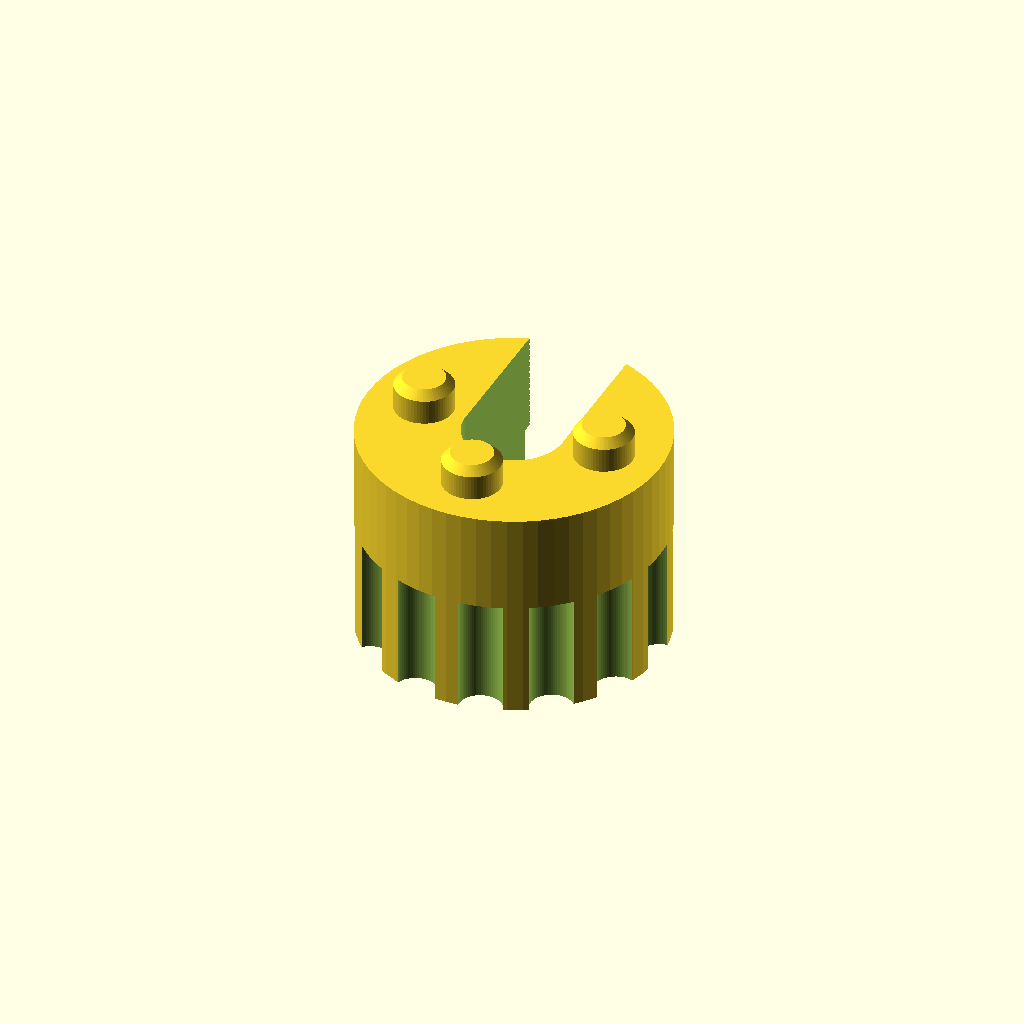
Cell 1: the model at its default parameters.
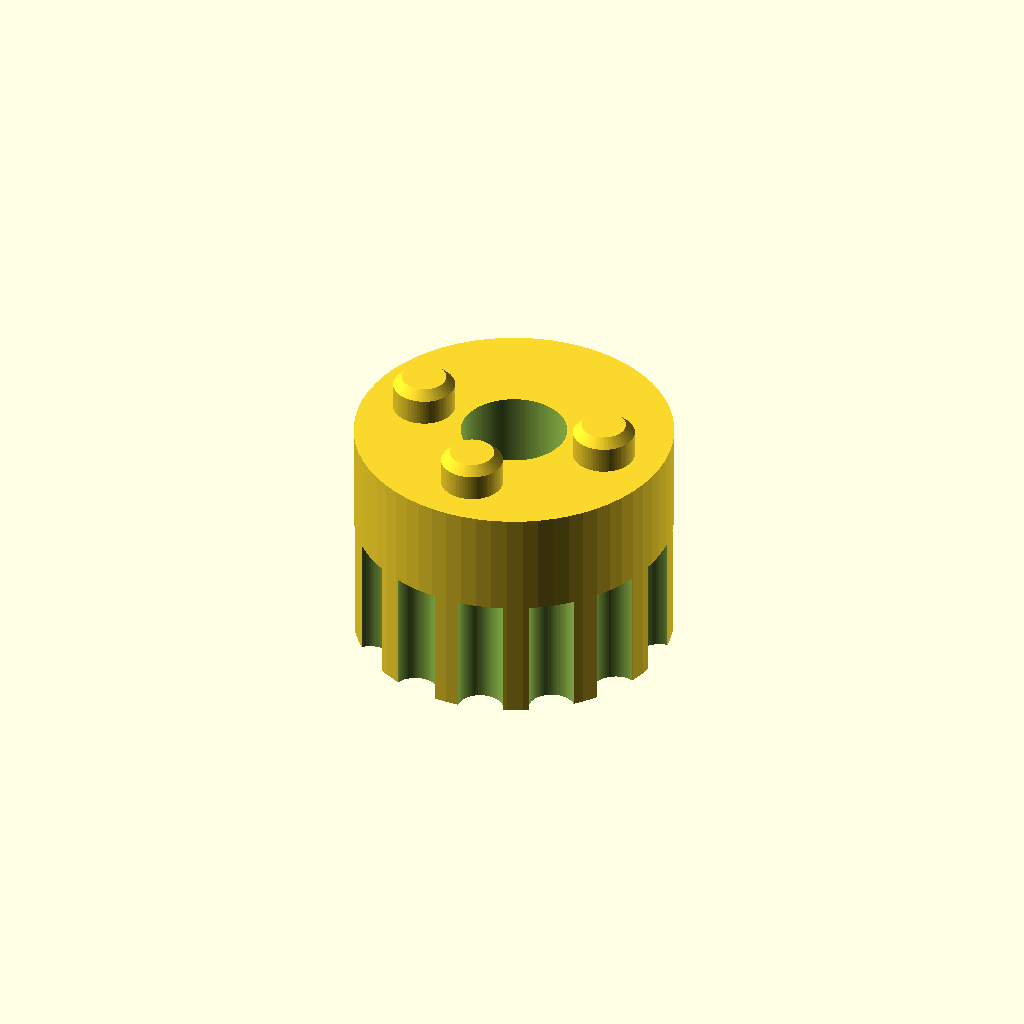
Cell 2: the same model with slot = false.
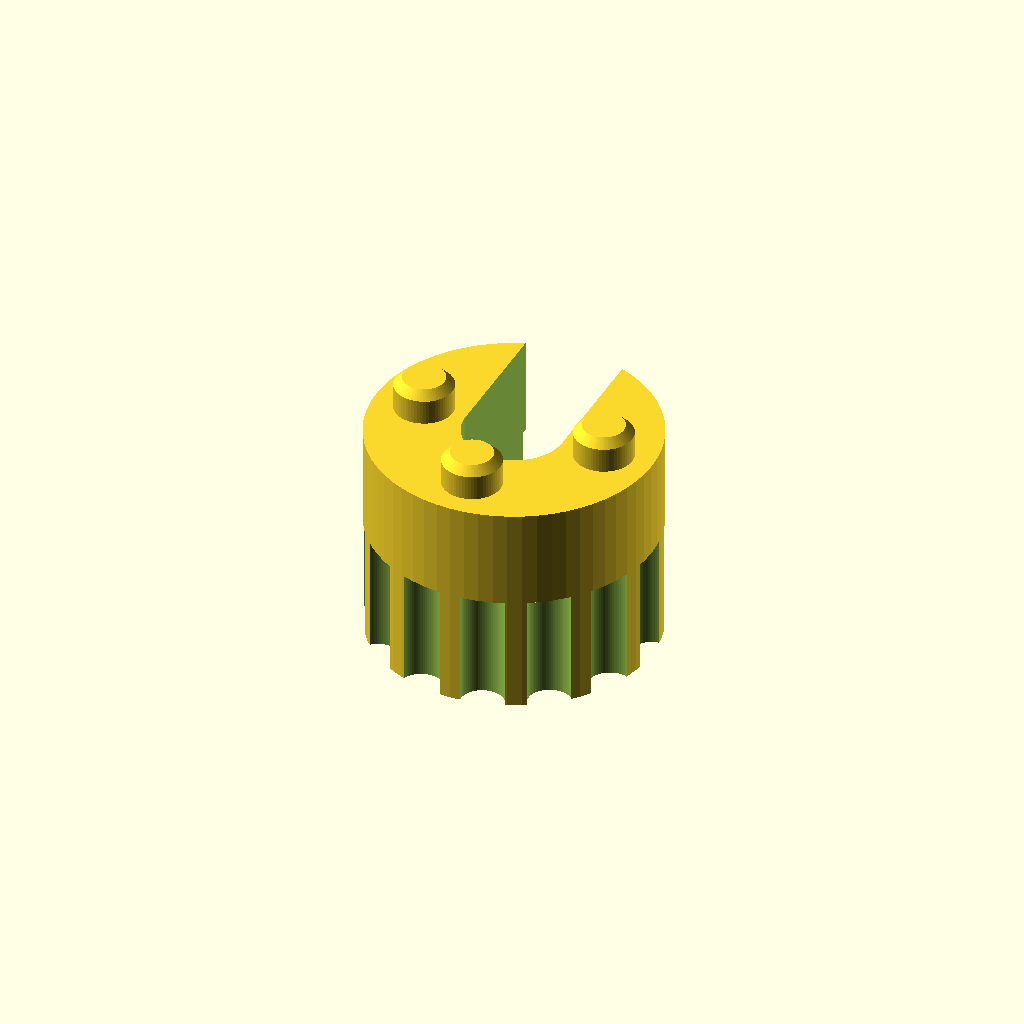
Cell 3: the same model with plug_clear = 2.
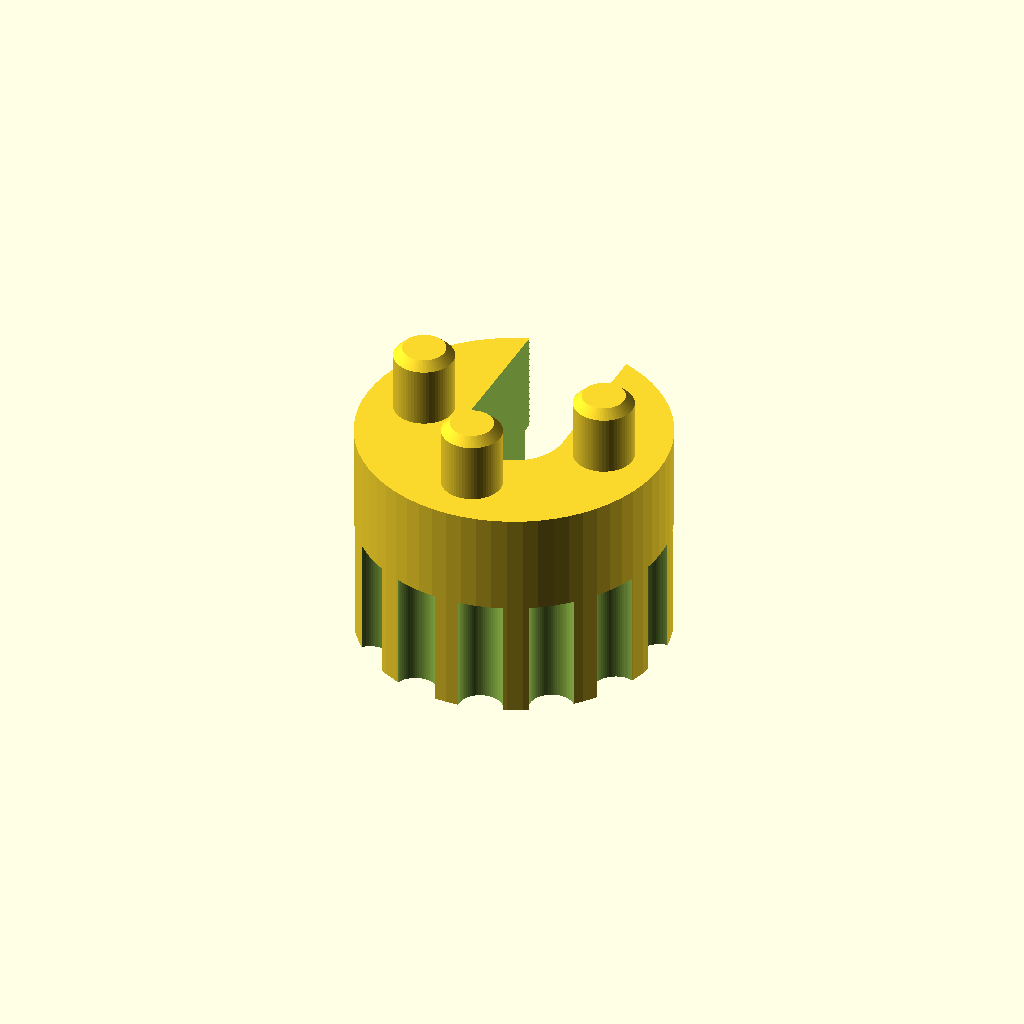
Cell 4: the same model with pin_engage = 4.
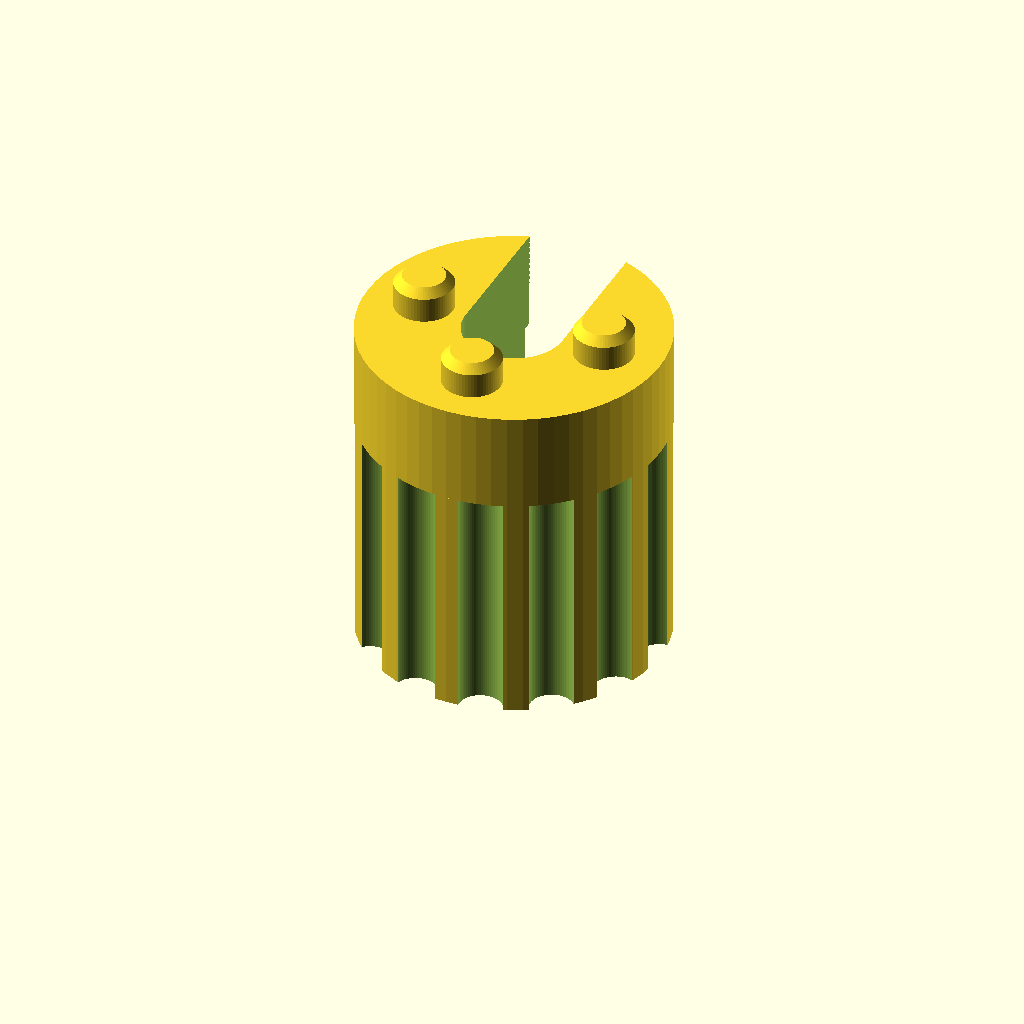
Cell 5 — grip_h set to 14, the other parameters unchanged.
One fixed orthographic camera (rotation 55°, 0°, 25°; colour scheme Cornfield) for every cell.
Source of the model, Karnivor/ivg/openscad/ivg-driver.scad:
// ivg-driver.scad -- pin-spanner tool to screw the scalloped IVG in and out.
//
// A plug that slides into the cup cavity (self-centering), with drive pins on
// its face that drop into the IVG's floor holes, and a fluted grip to turn it
// by hand. The IVG has four holes (90 deg apart); the tool lays out four
// matching pins but its full-length side slot carves the +Y one away, leaving
// three -- the slot is exactly why the fourth pin can't exist. A 6 mm hole runs
// all the way THROUGH the tool, matching the IVG's center bore. Mating dims come
// from the SAME shared file the IVG uses, so the pins always match the holes.
//
// Length is capped at 1" (pin tips -> grip end); see the assert below.
include <lib/ivg_shared.scad>

$fn = 64;

/* [Fit] */
fit_clear   = 0.30;   // pin slip fit into the drive holes (diametral)
plug_clear  = 1;   // plug-to-cavity-wall clearance (diametral)

/* [Sizes] */
pin_engage  = 2;    // pin protrusion into the floor holes
grip_h      = 7.0;   // grip height
flutes      = 14;     // finger flutes cut into the grip
flute_d     = 2.6;
center_fn   = 120;    // facets on the center through-hole

/* [Slot] */
slot        = true;   // full-length radial slot opening the center hole (+Y)

max_length  = 25.4;   // hard cap: 1", pins to opposite end

// ---- derived from the shared interface ----
pin_d    = drive_hole_d - fit_clear;   // slip fit into the drive holes
plug_d   = D     - plug_clear;         // slides into the cavity, centers the tool
grip_d   = plug_d;                     // UNIFORM diameter: grip == plug (flutes cut in)
plug_h   = cavity_depth;               // spans cavity so pins reach the floor
tool_len = pin_engage + plug_h + grip_h;

assert(tool_len <= max_length,
       str("driver length ", tool_len, " mm exceeds ", max_length, " mm (1\")"));

module tapered_pin(d, len, tip = 0.5) {    // built pointing +Z, lead-in on top
    union() {
        cylinder(d = d, h = len - tip);
        translate([0, 0, len - tip]) cylinder(d1 = d, d2 = d - 2*tip, h = tip);
    }
}

module grip() {
    difference() {
        cylinder(d = grip_d, h = grip_h);
        for (i = [0 : flutes - 1])
            rotate([0, 0, i * 360 / flutes])
                translate([grip_d/2, 0, -0.1])
                    cylinder(d = flute_d, h = grip_h + 0.2);
    }
}

module driver() {
    difference() {
        union() {
            grip();                                              // z 0..grip_h
            translate([0, 0, grip_h]) cylinder(d = plug_d, h = plug_h);
            // three pins to match the IVG's four holes
            for (a = [0, 180, 270])
                rotate([0, 0, a])
                    translate([drive_circle_r, 0, grip_h + plug_h])
                        tapered_pin(pin_d, pin_engage);
        }
        // center hole all the way through, matching the IVG bore
        translate([0, 0, -0.1])
            cylinder(d = bore_d, h = tool_len + 0.2, $fn = center_fn);

        // radial slot: full length, width = center hole (bore_d), from the axis
        // out to ONE edge only (a radius, not end-to-end). It opens toward +Y,
        // straight through where the fourth (90 deg) pin would be -- carving it
        // away so only three pins remain. Its walls are tangent to the bore, so
        // it reads as the bore opened out to the side.
        if (slot)
            translate([-bore_d/2, 0, -0.1])
                cube([bore_d, plug_d/2 + 1, tool_len + 0.2]);
    }
}

echo(str("DRIVER  len=", tool_len, "mm (<=", max_length, ")  3 pins d=", pin_d,
         " on R=", drive_circle_r, " (4th carved by slot)  center hole d=", bore_d,
         " thru"));

driver();
Parameter table extracted from the source (name, type, default, range or options):
fit_clear: number, default 0.3
plug_clear: number, default 1
pin_engage: number, default 2
grip_h: number, default 7
flutes: number, default 14
flute_d: number, default 2.6
center_fn: number, default 120
slot: bool, default true
max_length: number, default 25.4
